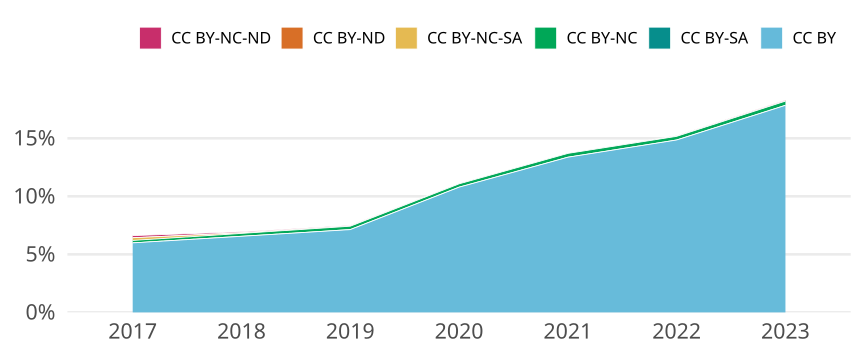

Values plotted in this chart, from the file beside it:
cr_year, cc, cc_total, jn_all, prop
2017, CC BY, 16217, 270785, 0.05989
2017, CC BY-SA, 0, NA, 0
2017, CC BY-NC, 574, 270785, 0.00212
2017, CC BY-NC-SA, 625, 270785, 0.002308
2017, CC BY-ND, 0, NA, 0
2017, CC BY-NC-ND, 498, 270785, 0.001839
2018, CC BY, 18477, 281812, 0.06556
2018, CC BY-SA, 2, 281812, 7.096929868139043e-6
2018, CC BY-NC, 703, 281812, 0.002495
2018, CC BY-NC-SA, 148, 281812, 5.251728102422891e-4
2018, CC BY-ND, 0, NA, 0
2018, CC BY-NC-ND, 243, 281812, 8.622769789788938e-4
2019, CC BY, 20743, 290750, 0.07134
2019, CC BY-SA, 0, NA, 0
2019, CC BY-NC, 851, 290750, 0.002927
2019, CC BY-NC-SA, 23, 290750, 7.910576096302665e-5
2019, CC BY-ND, 0, NA, 0
2019, CC BY-NC-ND, 166, 290750, 5.709372312983663e-4
2020, CC BY, 33243, 308129, 0.1079
2020, CC BY-SA, 0, NA, 0
2020, CC BY-NC, 886, 308129, 0.002875
2020, CC BY-NC-SA, 20, 308129, 6.490787949203094e-5
2020, CC BY-ND, 0, NA, 0
2020, CC BY-NC-ND, 48, 308129, 1.5577891078087425e-4
2021, CC BY, 45256, 338497, 0.1337
2021, CC BY-SA, 0, NA, 0
2021, CC BY-NC, 1120, 338497, 0.003309
2021, CC BY-NC-SA, 8, 338497, 2.3633887449519493e-5
2021, CC BY-ND, 0, NA, 0
2021, CC BY-NC-ND, 23, 338497, 6.794742641736854e-5
2022, CC BY, 50863, 342374, 0.1486
2022, CC BY-SA, 0, NA, 0
2022, CC BY-NC, 1078, 342374, 0.003149
2022, CC BY-NC-SA, 3, 342374, 8.762347608171182e-6
2022, CC BY-ND, 0, NA, 0
2022, CC BY-NC-ND, 168, 342374, 4.906914660575861e-4
2023, CC BY, 49207, 275791, 0.1784
2023, CC BY-SA, 0, NA, 0
2023, CC BY-NC, 1004, 275791, 0.00364
2023, CC BY-NC-SA, 1, 275791, 3.6259341312805713e-6
2023, CC BY-ND, 0, NA, 0
2023, CC BY-NC-ND, 240, 275791, 8.702241915073371e-4
